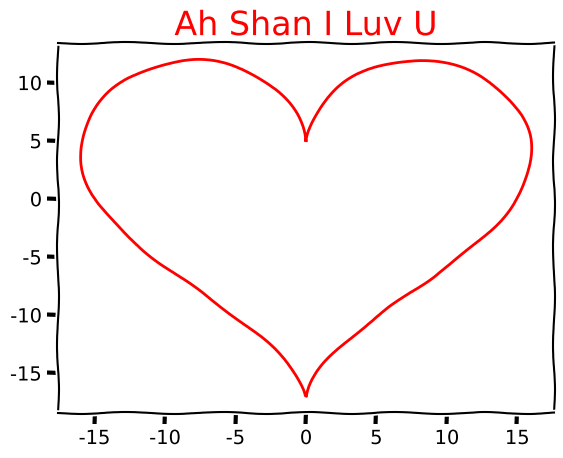

Python code for this plot:
# -*- coding: utf-8 -*-
"""
Created on Fri Feb 22 23:46:37 2019

@author: Home love
"""

import numpy as np
import matplotlib.pyplot as plt

t = np.linspace(0,2*np.pi,1000)
x = 16*(np.sin(t))**3
y = 13*np.cos(t)-5*np.cos(2*t)-2*np.cos(3*t)-np.cos(4*t)
plt.xkcd()
plt.plot(x,y,'r')
plt.title('Ah Shan I Luv U',fontsize=24,color='r')